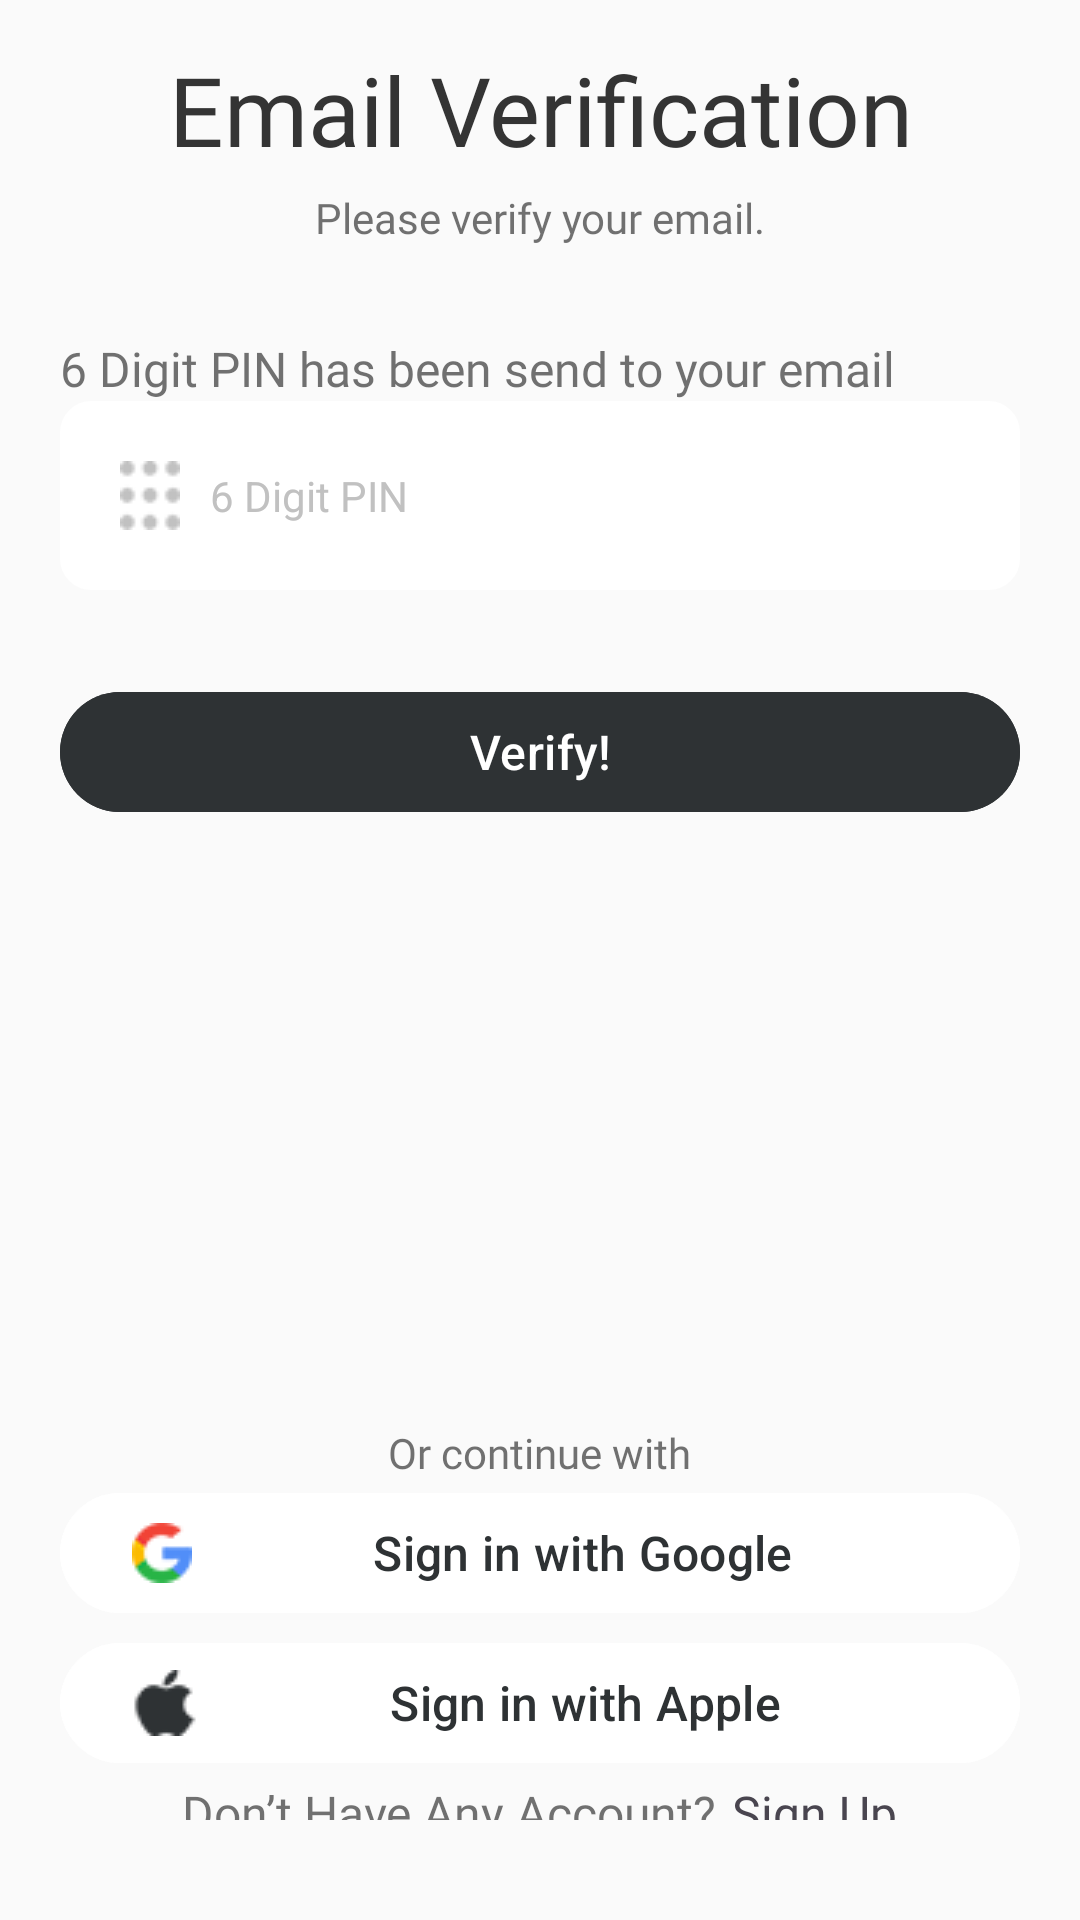

Layout XML and referenced resources for this Android screen:
<!-- AndroidManifest.xml: application theme Theme.Teckgeeks2 -->
<!-- res/layout/verify.xml -->
<?xml version="1.0" encoding="utf-8"?>
<RelativeLayout xmlns:android="http://schemas.android.com/apk/res/android"
    xmlns:app="http://schemas.android.com/apk/res-auto"
    xmlns:tools="http://schemas.android.com/tools"
    android:layout_width="match_parent"
    android:layout_height="match_parent"
    android:background="@drawable/signup_bgr"
    tools:context=".MainActivity">

    <TextView
        android:id="@+id/hello"
        android:layout_width="match_parent"
        android:layout_height="wrap_content"
        android:text="Email Verification"
        android:textColor="#343434"
        android:textSize="32sp"
        android:fontFamily="@font/poppins_bold"
        android:layout_marginTop="15dp"
        android:gravity="center"/>

    <TextView
        android:id="@+id/text1"
        android:layout_below="@id/hello"
        android:layout_width="match_parent"
        android:layout_height="wrap_content"
        android:text="Please verify your email."
        android:textColor="#B3343434"
        android:textSize="14sp"
        android:fontFamily="@font/poppins_regular"
        android:layout_marginTop="5dp"
        android:layout_marginBottom="30dp"
        android:gravity="center"/>

    <TextView
        android:id="@+id/vlabel"
        android:layout_below="@id/text1"
        android:layout_width="match_parent"
        android:layout_height="wrap_content"
        android:text="6 Digit PIN has been send to your email"
        android:fontFamily="@font/poppins_semibold"
        android:textColor="#B3343434"
        android:textSize="16sp"
        android:layout_marginLeft="20dp"
        android:gravity="left"/>

    <EditText
        android:id="@+id/code"
        android:layout_below="@id/vlabel"
        android:layout_width="match_parent"
        android:layout_height="wrap_content"
        android:layout_marginLeft="20dp"
        android:layout_marginRight="20dp"
        android:layout_marginBottom="20dp"
        android:background="@drawable/edittextfield"
        android:drawableLeft="@drawable/pad_icon"
        android:drawablePadding="10dp"
        android:hint="6 Digit PIN"
        android:padding="20dp"
        android:textSize="14sp"
        android:textColor="#C1C1C1"
        android:textColorHint="#C1C1C1" />


    <com.google.android.material.button.MaterialButton
        android:id="@+id/verify"
        android:layout_below="@id/code"
        android:layout_width="match_parent"
        android:layout_height="wrap_content"
        android:layout_centerHorizontal="true"
        android:layout_marginTop="10dp"
        android:layout_marginLeft="20dp"
        android:layout_marginRight="20dp"
        android:layout_marginBottom="200dp"
        android:backgroundTint="#2E3234"
        android:textSize="16sp"
        android:text="Verify!" />

    <TextView
        android:layout_width="wrap_content"
        android:layout_height="wrap_content"
        android:id="@+id/others"
        android:layout_below="@id/verify"
        android:fontFamily="@font/poppins_regular"
        android:textSize="14sp"
        android:textColor="#B3343434"
        android:text="Or continue with"
        android:layout_centerHorizontal="true"/>

    <com.google.android.material.button.MaterialButton
        android:id="@+id/google"
        android:layout_below="@id/others"
        android:layout_width="match_parent"
        android:layout_height="wrap_content"
        android:textSize="16sp"
        android:layout_marginLeft="20dp"
        android:layout_marginRight="20dp"
        android:textColor="#2E3234"
        android:drawableLeft="@drawable/google_icon"
        android:backgroundTint="#FFFFFF"
        android:text="Sign in with Google" />

    <com.google.android.material.button.MaterialButton
        android:id="@+id/apple"
        android:layout_width="match_parent"
        android:layout_height="wrap_content"
        android:layout_below="@id/google"
        android:layout_marginLeft="20dp"
        android:layout_marginTop="2dp"
        android:textSize="16sp"
        android:layout_marginRight="20dp"
        android:backgroundTint="#FFFFFF"
        android:drawableLeft="@drawable/apple_icon"
        android:text="Sign in with Apple"
        android:textColor="#2E3234" />

    <LinearLayout
        android:layout_width="match_parent"
        android:layout_height="match_parent"
        android:layout_below="@+id/apple"
        android:orientation="horizontal"
        android:layout_marginTop="5dp"
        android:layout_marginBottom="30dp"
        android:gravity="center|bottom">
    <TextView
        android:layout_width="wrap_content"
        android:layout_height="wrap_content"
        android:text="Don’t Have Any Account?"
        android:fontFamily="@font/poppins_regular"
        android:textSize="16sp"
        android:textColor="#B3343434"
        android:gravity="center"
        />
    <TextView
        android:id="@+id/signup"
        android:layout_width="wrap_content"
        android:layout_height="wrap_content"
        android:text="Sign Up"
        android:fontFamily="@font/poppins_semibold"
        android:textSize="16sp"
        android:gravity="center"
        android:layout_marginLeft="5dp"
        />
    </LinearLayout>


</RelativeLayout>
<!-- resources referenced by this layout -->
<resources>
  <!-- drawable apple_icon: png bitmap (drawable, 1949 bytes) -->
  <!-- drawable edittextfield (drawable) -->
  <?xml version="1.0" encoding="utf-8"?>
  <shape xmlns:android="http://schemas.android.com/apk/res/android" android:shape="rectangle">
      <solid
          android:color="@color/white"/>
  
      <corners
          android:radius="10dp"/>
      <stroke
          android:color="#ffffff"
          android:width="1dp"/>
  </shape>
  <!-- drawable google_icon: png bitmap (drawable, 2351 bytes) -->
  <!-- drawable pad_icon: png bitmap (drawable, 1954 bytes) -->
  <!-- drawable signup_bgr: png bitmap (drawable, 3948 bytes) -->
  <style name="Theme.Teckgeeks2" parent="Base.Theme.Teckgeeks2" />
  <color name="white">#FFFFFFFF</color>
  <style name="Base.Theme.Teckgeeks2" parent="Theme.Material3.DayNight.NoActionBar">
          
          
      </style>
</resources>
